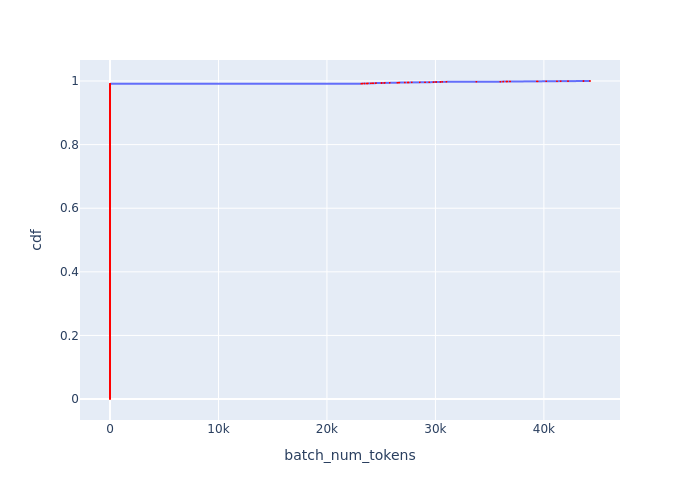

The table this chart was drawn from, first rows:
Batch Id, batch_num_tokens, cdf
4132, 1, 0.0001733
4133, 1, 0.0003466
4134, 1, 0.0005198
4135, 1, 0.0006931
4136, 1, 0.0008664
4137, 1, 0.00104
4138, 1, 0.001213
4139, 1, 0.001386
4140, 1, 0.00156
4141, 1, 0.001733
4142, 1, 0.001906
4143, 1, 0.002079
4144, 1, 0.002253
4145, 1, 0.002426
4146, 1, 0.002599
4147, 1, 0.002772
4148, 1, 0.002946
4149, 1, 0.003119
4150, 1, 0.003292
4151, 1, 0.003466
4152, 1, 0.003639
4153, 1, 0.003812
4154, 1, 0.003985
4155, 1, 0.004159
4156, 1, 0.004332
4157, 1, 0.004505
4158, 1, 0.004679
4159, 1, 0.004852
4160, 1, 0.005025
4161, 1, 0.005198
4162, 1, 0.005372
4163, 1, 0.005545
4164, 1, 0.005718
4165, 1, 0.005892
4166, 1, 0.006065
4167, 1, 0.006238
4168, 1, 0.006411
4169, 1, 0.006585
4170, 1, 0.006758
4171, 1, 0.006931
4172, 1, 0.007104
4173, 1, 0.007278
4174, 1, 0.007451
4175, 1, 0.007624
4176, 1, 0.007798
4177, 1, 0.007971
4178, 1, 0.008144
4179, 1, 0.008317
4180, 1, 0.008491
4181, 1, 0.008664
4182, 1, 0.008837
4183, 1, 0.009011
4184, 1, 0.009184
4185, 1, 0.009357
4186, 1, 0.00953
4187, 1, 0.009704
4188, 1, 0.009877
4189, 1, 0.01005
4190, 1, 0.01022
4191, 1, 0.0104
... 5,711 more rows
